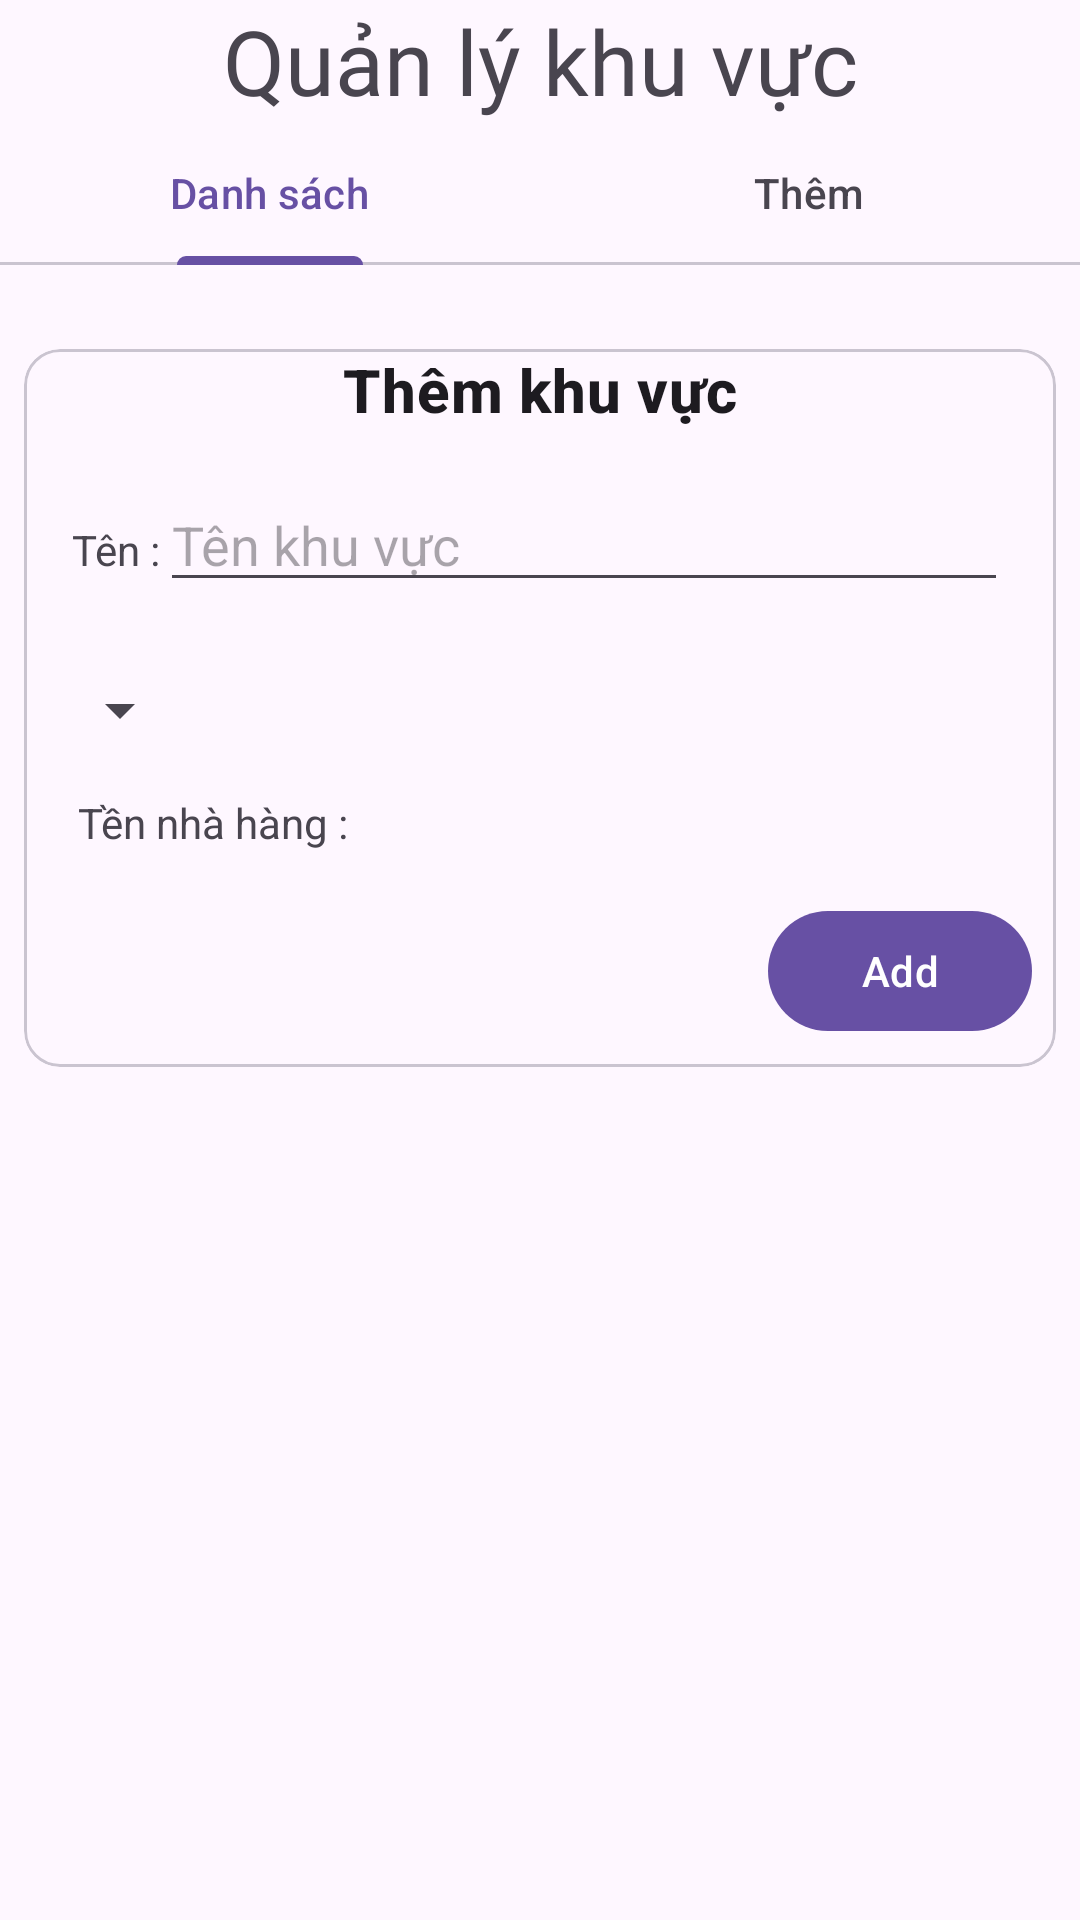

Produce the Android XML layout that renders to this screen, including the resource entries it uses.
<!-- AndroidManifest.xml: application theme Theme.Booking_restaurant -->
<!-- res/layout/fragment_region_admin.xml -->
<?xml version="1.0" encoding="utf-8"?>
<FrameLayout xmlns:android="http://schemas.android.com/apk/res/android"
    xmlns:tools="http://schemas.android.com/tools"
    android:layout_width="match_parent"
    android:layout_height="match_parent"
    tools:context=".views.fragment_admins.RegionAdminFragment">

    
    <LinearLayout
        android:layout_width="match_parent"
        android:layout_height="match_parent"
        android:orientation="vertical">

        <TextView
            android:id="@+id/txtTileRestaurant"
            android:layout_width="match_parent"
            android:layout_height="wrap_content"
            android:fontFamily="@font/lobster"
            android:gravity="center"
            android:text="@string/admin_region"
            android:textSize="30dp" />


        <com.google.android.material.tabs.TabLayout
            android:id="@+id/tab_region"
            android:layout_width="match_parent"
            android:layout_height="wrap_content">

            <com.google.android.material.tabs.TabItem
                android:id="@+id/region_list"
                android:layout_width="wrap_content"
                android:layout_height="wrap_content"
                android:text="@string/lb_restaurant_List" />

            <com.google.android.material.tabs.TabItem
                android:id="@+id/region_add"
                android:layout_width="wrap_content"
                android:layout_height="wrap_content"
                android:text="@string/lb_restaurant_add" />
        </com.google.android.material.tabs.TabLayout>

        <androidx.recyclerview.widget.RecyclerView
            android:id="@+id/recyclerListRestaurant"
            android:layout_width="match_parent"
            android:layout_height="wrap_content"
            android:layout_marginBottom="10dp" />

        <androidx.recyclerview.widget.RecyclerView
            android:id="@+id/recyclerListRegion"
            android:layout_width="match_parent"
            android:layout_height="wrap_content"
            android:layout_marginBottom="10dp" />

        <com.google.android.material.card.MaterialCardView
            android:id="@+id/addRegion"
            android:layout_width="match_parent"
            android:layout_height="wrap_content"
            android:layout_margin="8dp"
            >

            <LinearLayout
                android:layout_width="match_parent"
                android:layout_height="wrap_content"
                android:orientation="vertical">

                <TextView
                    android:layout_width="wrap_content"
                    android:layout_height="wrap_content"
                    android:layout_gravity="center"
                    android:text="Thêm khu vực"
                    android:textAppearance="?attr/textAppearanceHeadline6"
                    android:textStyle="bold" />

                <LinearLayout
                    android:layout_width="match_parent"
                    android:layout_height="wrap_content"
                    android:orientation="horizontal"
                    android:padding="16dp">

                    
                    <TextView
                        android:layout_width="wrap_content"
                        android:layout_height="wrap_content"
                        android:text="Tên :" />

                    <EditText
                        android:id="@+id/txtNameRegion"
                        android:layout_width="match_parent"
                        android:layout_height="wrap_content"
                        android:hint="Tên khu vực" />

                </LinearLayout>

                <LinearLayout
                    android:layout_width="match_parent"
                    android:layout_height="wrap_content"
                    android:layout_margin="8dp"
                    android:orientation="horizontal">

                    <Spinner
                        android:id="@+id/spinner1"
                        android:layout_width="wrap_content"
                        android:layout_height="wrap_content"
                        android:layout_alignParentTop="true" />

                </LinearLayout>
                <LinearLayout
                    android:layout_width="wrap_content"
                    android:layout_height="wrap_content"
                    android:layout_margin="8dp"
                    android:orientation="horizontal"
                    >
                    <TextView
                        android:layout_width="match_parent"
                        android:layout_height="wrap_content"
                        android:layout_marginLeft="10dp"
                        android:text="Tền nhà hàng : "
                        />

                    <TextView
                        android:id="@+id/txtNameRes"
                        android:layout_width="match_parent"
                        android:layout_height="wrap_content"
                        android:layout_marginLeft="10dp"
                        />

                </LinearLayout>

                <LinearLayout
                    android:layout_width="wrap_content"
                    android:layout_height="wrap_content"
                    android:layout_margin="8dp"
                    android:orientation="horizontal"
                    android:layout_gravity="right"
                    >

                    <com.google.android.material.button.MaterialButton
                        android:layout_width="wrap_content"
                        android:layout_height="wrap_content"
                        android:text="Add"
                        android:id="@+id/btnAddRegion"
                        />
                </LinearLayout>
            </LinearLayout>
        </com.google.android.material.card.MaterialCardView>
    </LinearLayout>
</FrameLayout>
<!-- resources referenced by this layout -->
<resources>
  <string name="admin_region">Quản lý khu vực</string>
  <string name="lb_restaurant_List">Danh sách</string>
  <string name="lb_restaurant_add">Thêm</string>
  <style name="Theme.Booking_restaurant" parent="Base.Theme.Booking_restaurant" />
  <style name="Base.Theme.Booking_restaurant" parent="Theme.Material3.DayNight.NoActionBar">
          
          
      </style>
</resources>
